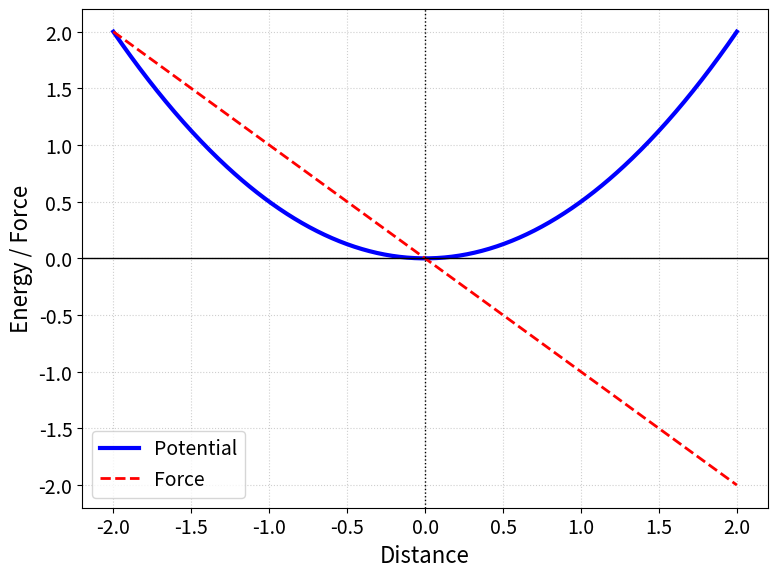

Generate this figure with matplotlib: (Note: this script raises an exception after producing the figure.)
import numpy as np
import matplotlib.pyplot as plt
import os
# 設定：フォントサイズなどをスライド用に大きくする
plt.rcParams.update({'font.size': 14})

# ==========================================
# Harmonic Oscillator / Spring (線形)
# ==========================================

def spring_potential(x, k=1.0):
    """ばねのポテンシャル V(x) = 1/2 k x^2"""
    return 0.5 * k * x**2

def spring_force(x, k=1.0):
    """ばねの力 F(x) = -kx (線形)"""
    return -k * x

# 変位xの範囲 (平衡点0を中心に)
x = np.linspace(-2.0, 2.0, 500)
V_spring = spring_potential(x)
F_spring = spring_force(x)

# グラフ作成 (Spring)
plt.figure(figsize=(8, 6))

# ポテンシャルカーブ（青の実線）
plt.plot(x, V_spring, label='Potential', color='blue', linewidth=3)

# 力のカーブ（赤の点線：視認性を考慮して破線'--'にしています）
plt.plot(x, F_spring, label='Force', color='red', linestyle='--', linewidth=2)

# 軸の描画
plt.axhline(0, color='black', linewidth=1)
plt.axvline(0, color='black', linewidth=1, linestyle=':') # 平衡点

# ラベル設定（横軸ラベルをDistanceに変更）
plt.xlabel('Distance', fontsize=16)
plt.ylabel('Energy / Force', fontsize=16)

# グリッドと凡例
plt.grid(True, linestyle=':', alpha=0.6)
plt.legend(fontsize=14)

# タイトルは無し
# plt.title(...) 

plt.tight_layout()

# PDFで保存
output_dir = '/home/kazuki/thesis/images/'
output_file = output_dir + 'spring_plot.pdf'
output_path = os.path.join(output_dir, output_file)
plt.savefig(output_path, dpi=300)
print(f"保存完了: {output_path}")

# plt.show()
